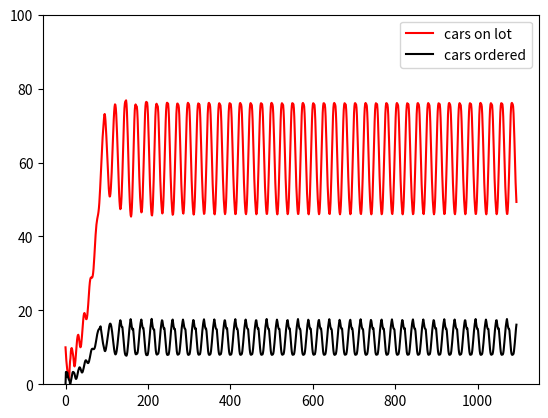

This chart was generated by the following Python code:

# Meadows ch.2 Car Dealership: delays
# [redacted]

import matplotlib.pyplot as plt
import numpy as np

delta_t = 1                         # day
t = np.arange(0,365*3,delta_t)      # days

lot_size = 100          # cars
stocking_factor = 10    # cars-on-lot/(cars/day)

perception_delay = 3    # days  (Meadows' delay #1)
replenish_delay = 2     # days  (Meadows' delay #2)
delivery_delay = 9      # days  (Meadows' delay #3)

cust_demand = .2        # (cars/day)/car

replenish_factor = 1/(replenish_delay+1)  # (cars/day)/car-diff


# Inventory of cars on lot each day.
I = np.empty(len(t))

# Orderes placed for cars each day.
O = np.empty(len(t))

# Start with 10 cars on the lot, and nothing on backorder.
I[0] = 10
O[0] = 0


for i in range(1,len(t)):

    # Model sales as a fraction of inventory.
    sales_rate = cust_demand * I[i-1]

    # The dealer will perceive the true "cars sold per day" as an average of
    # the past few days' sales, rather than only the instantaneously most
    # recent day.
    perceived_sales_rate = sales_rate if i <= perception_delay else \
        I[(i-perception_delay-1):i].mean() * cust_demand

    # The dealer desires there to be some multiple of the (perceived) sales
    # rate in stock (but of course, no higher than the lot can hold.)
    desired_inventory = min(lot_size, perceived_sales_rate * stocking_factor)

    # Discrepancy: how short we are of the cars we desire.
    discrepancy = desired_inventory - I[i-1]

    # Order more cars if we have fewer than we'd like. Do it over some number
    # of days rather than all at once.
    O[i] = replenish_factor * discrepancy if discrepancy > 0 else 0

    # The deliveries arriving on day i are those cars ordered delivery_delay
    # days ago.
    delivery_rate = O[int(i-delivery_delay/delta_t)] \
        if i > delivery_delay/delta_t else 0 

    # Calculate primes and stocks.
    I_prime = delivery_rate - sales_rate
    I[i] = I[i-1] + I_prime * delta_t

plt.plot(t,I,color="red",label="cars on lot")
plt.plot(t,O,color="black",label="cars ordered")
plt.ylim(0,100)
plt.legend()
plt.show()
